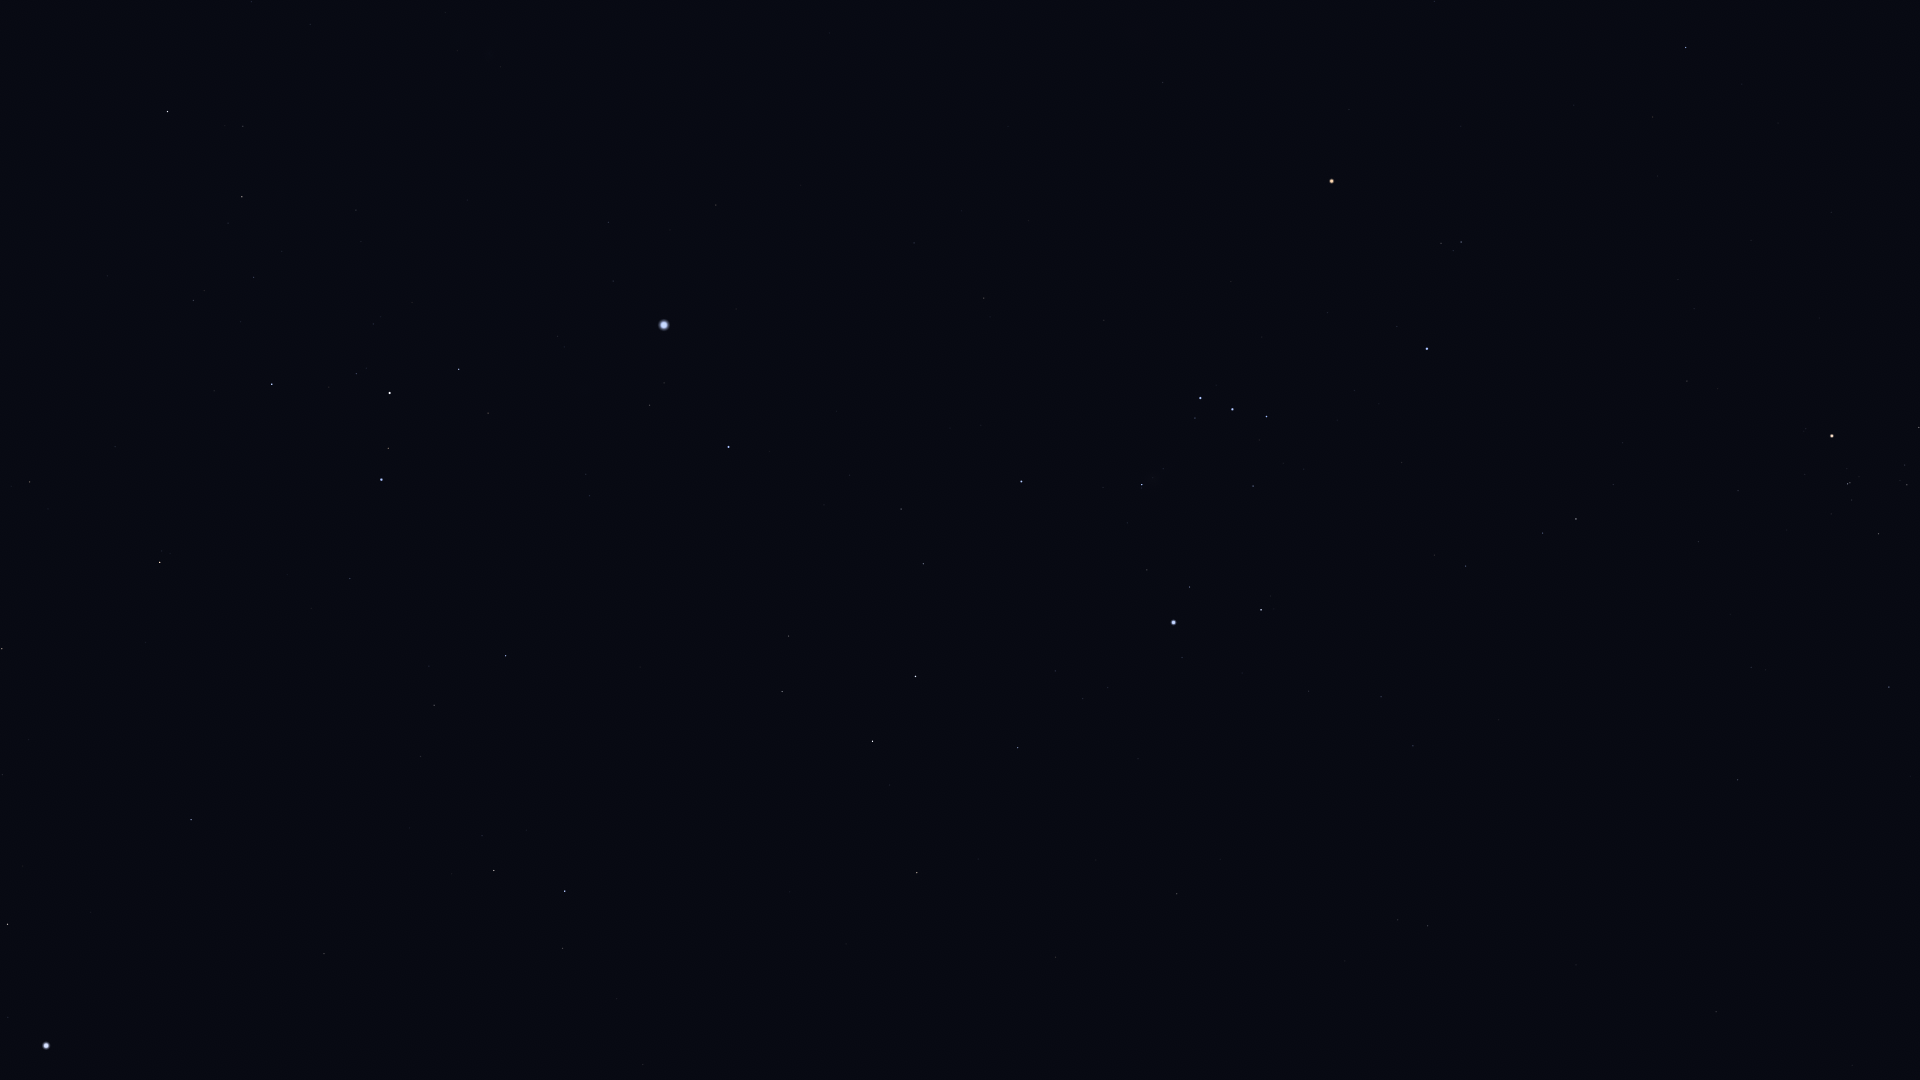

The table this chart was drawn from, first rows:
Star_ID, Name, X, Y
18724, HIP 18724, 1889, 687
19587, Beid, 1428, 926
19849, Keid, 1398, 920
20205, Prima Hyadum, 1879, 534
20455, Secunda Hyadum, 1907, 485
20648, HIP 20648, 1905, 465
20889, Ain, 1919, 428
20894, Chamukuy, 1848, 484
21109, Hoggar, 1598, 652
21421, Aldebaran, 1832, 436
21444, HIP 21444, 1413, 746
21594, Sceptrum, 1177, 894
22109, HIP 22109, 1381, 697
22449, Tabit, 1576, 519
22491, Mouhoun, 924, 974
22701, HIP 22701, 1309, 691
22730, HIP 22730, 1470, 570
23685, HIP 23685, 917, 873
23875, Cursa, 1261, 610
24244, HIP 24244, 1108, 688
24305, HIP 24305, 1018, 748
24327, HIP 24327, 1083, 699
24436, Rigel, 1174, 623
24845, HIP 24845, 1055, 671
24873, HIP 24873, 1071, 656
25336, Bellatrix, 1427, 349
25606, Nihal, 873, 741
25859, HIP 25859, 563, 948
25930, Mintaka, 1267, 417
25985, Arneb, 916, 677
26207, Meissa, 1461, 242
26241, Hatysa, 1142, 485
26311, Alnilam, 1233, 409
26451, Tianguan, 1686, 48
26634, Phact, 565, 891
26727, Alnitak, 1200, 398
27288, HIP 27288, 923, 564
27366, Saiph, 1021, 482
27628, Wazn, 494, 871
27989, Betelgeuse, 1332, 181
28103, HIP 28103, 901, 509
28199, HIP 28199, 482, 836
28328, HIP 28328, 324, 954
28614, HIP 28614, 1349, 110
28910, HIP 28910, 850, 475
29034, Elkurud, 410, 828
29038, HIP 29038, 1434, 2
29550, Amadioha, 533, 681
29651, HIP 29651, 984, 298
30122, Furud, 506, 656
30277, HIP 30277, 434, 705
30324, Mirzam, 729, 447
30419, HIP 30419, 1163, 83
30438, Canopus, 46, 1046
30867, HIP 30867, 914, 243
31416, HIP 31416, 586, 474
31592, HIP 31592, 650, 405
31685, HIP 31685, 191, 820
31895, Nosaxa, 80, 914
32349, Sirius, 664, 325
... 17 more rows
